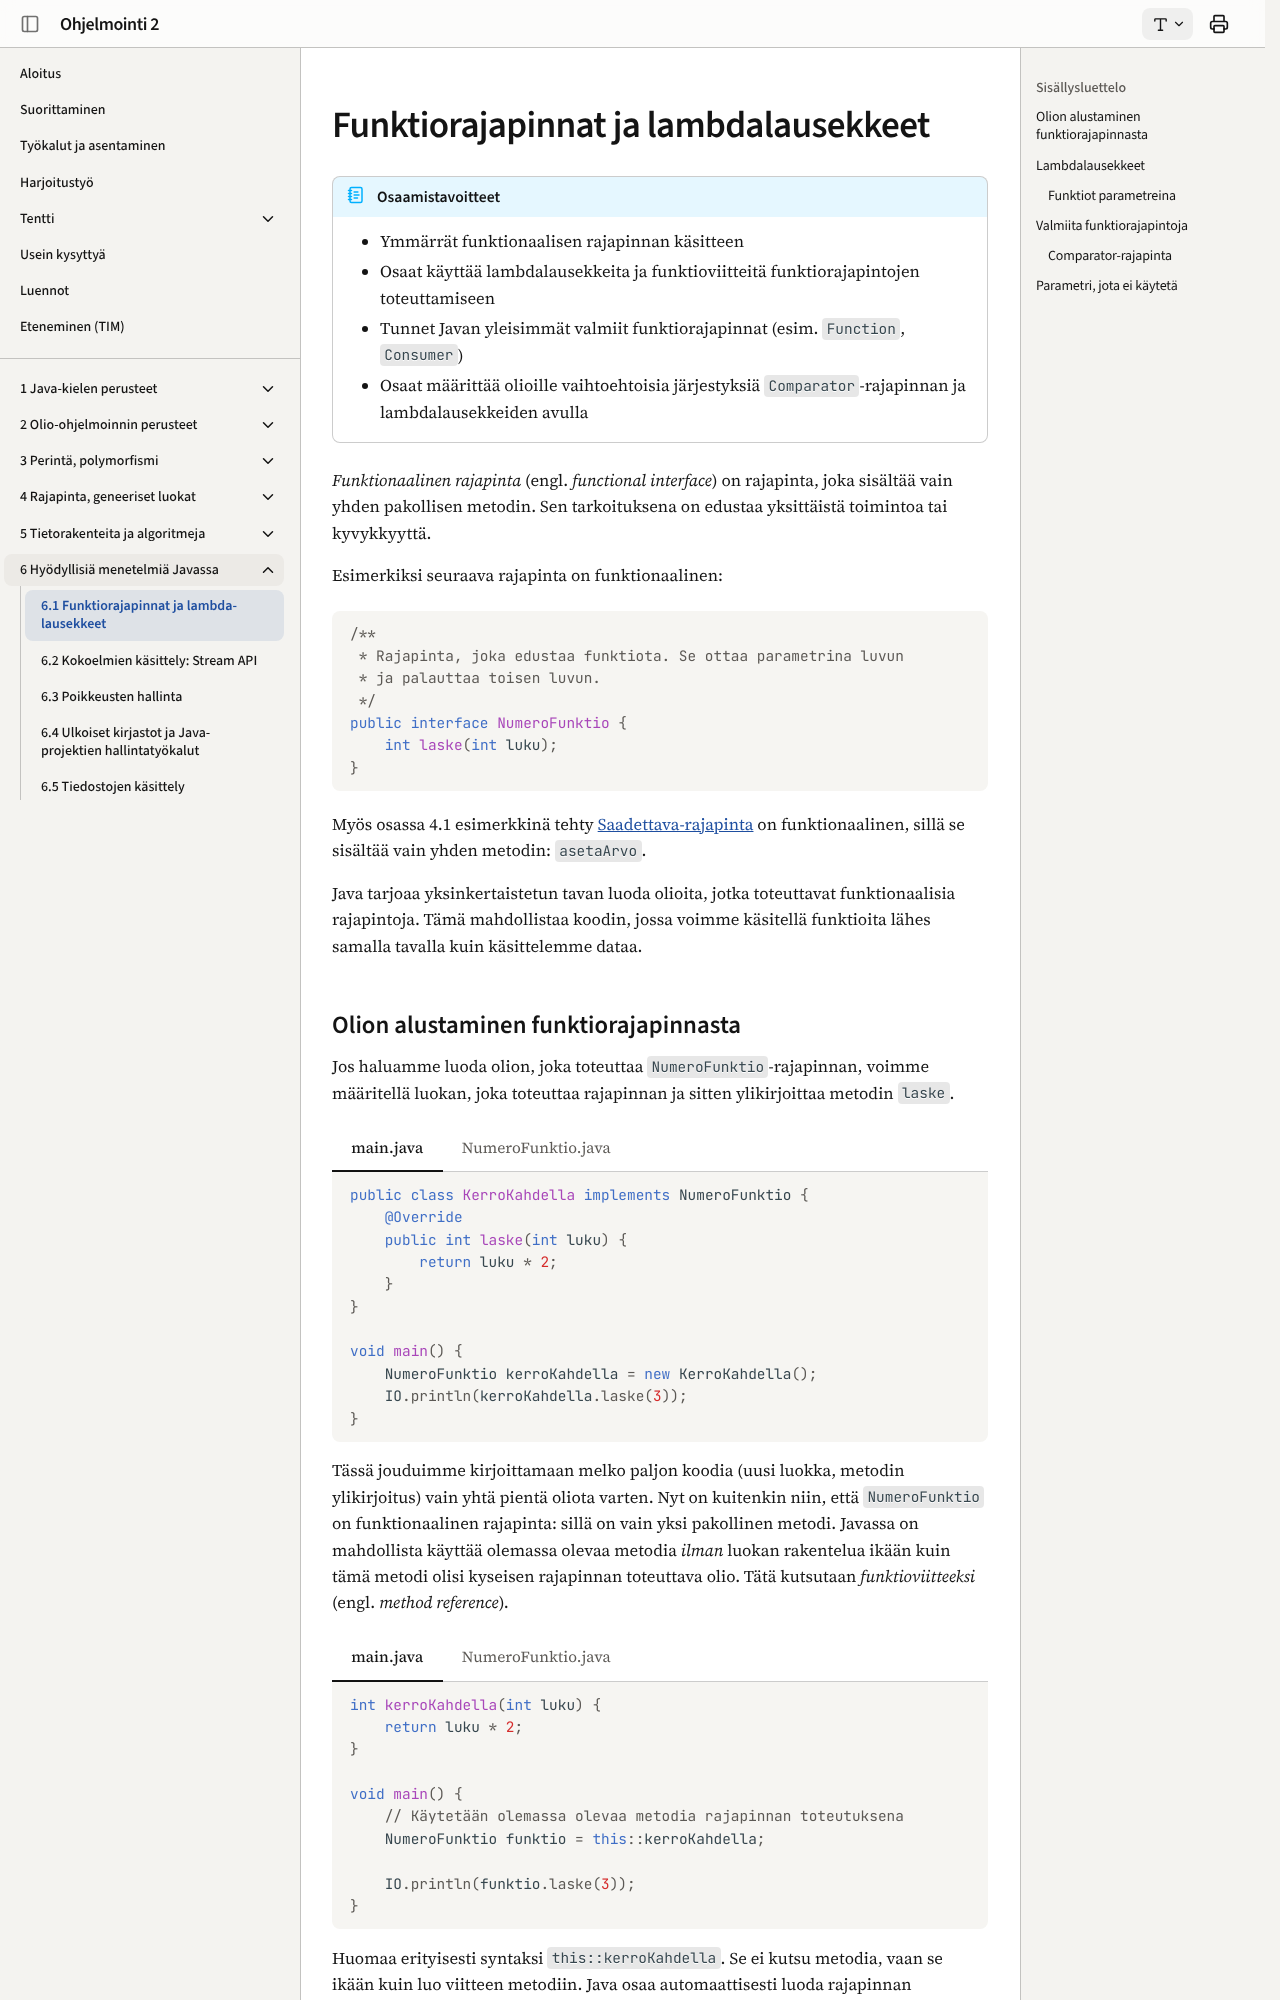

repository: ohj-perus-jy/ohj2 · page: osa6/01-funktiorajapinnat-ja-lambda-lausekkeet/index.html · generator: mkdocs

# Funktiorajapinnat ja lambdalausekkeet

!!! abstract "Osaamistavoitteet"

    - Ymmärrät funktionaalisen rajapinnan käsitteen
    - Osaat käyttää lambdalausekkeita ja funktioviitteitä funktiorajapintojen
      toteuttamiseen
    - Tunnet Javan yleisimmät valmiit funktiorajapinnat (esim. `Function`,
      `Consumer`)
    - Osaat määrittää olioille vaihtoehtoisia järjestyksiä `Comparator`-rajapinnan
      ja lambdalausekkeiden avulla

*Funktionaalinen rajapinta* (engl. *functional interface*) on rajapinta, joka
sisältää vain yhden pakollisen metodin. Sen tarkoituksena on edustaa yksittäistä
toimintoa tai kyvykkyyttä.

Esimerkiksi seuraava rajapinta on funktionaalinen:

```java,ignore
/**
 * Rajapinta, joka edustaa funktiota. Se ottaa parametrina luvun
 * ja palauttaa toisen luvun.
 */
public interface NumeroFunktio {
    int laske(int luku);
}
```

Myös osassa 4.1 esimerkkinä tehty
[Saadettava-rajapinta](../osa4/01-rajapinta.md#alykoti-saadettava) on
funktionaalinen, sillä se sisältää vain yhden metodin: `asetaArvo`.

Java tarjoaa yksinkertaistetun tavan luoda olioita, jotka toteuttavat
funktionaalisia rajapintoja. Tämä mahdollistaa koodin, jossa voimme käsitellä
funktioita lähes samalla tavalla kuin käsittelemme dataa.
